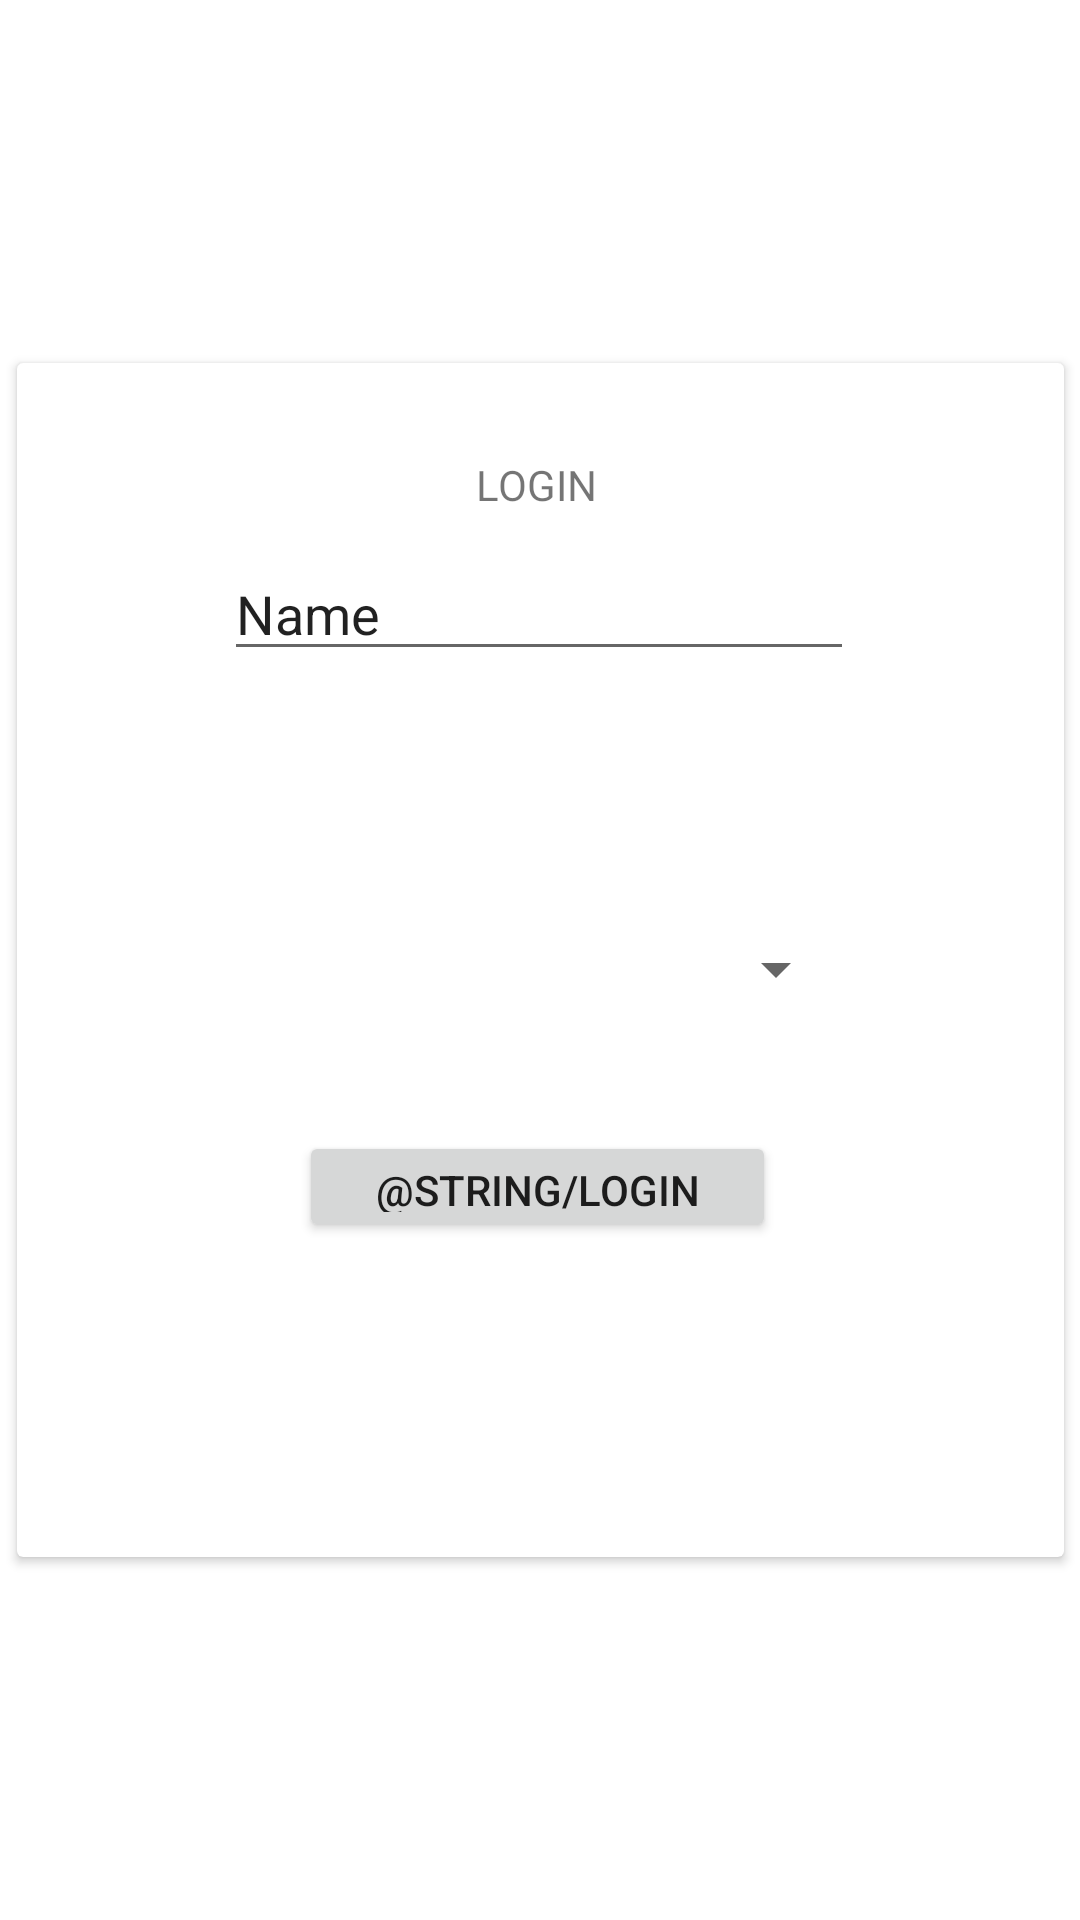

Produce the Android XML layout that renders to this screen, including the resource entries it uses.
<!-- AndroidManifest.xml: application theme Theme.SwimTraining -->
<!-- res/layout/activity_login.xml -->
<?xml version="1.0" encoding="utf-8"?>
<androidx.constraintlayout.widget.ConstraintLayout
    xmlns:android="http://schemas.android.com/apk/res/android"
    xmlns:app="http://schemas.android.com/apk/res-auto"
    xmlns:tools="http://schemas.android.com/tools"
    android:layout_width="match_parent"
    android:layout_height="match_parent"
    tools:context=".activity_login">

    <androidx.cardview.widget.CardView
        android:layout_width="349dp"
        android:layout_height="398dp"
        app:layout_constraintBottom_toBottomOf="parent"
        app:layout_constraintEnd_toEndOf="parent"
        app:layout_constraintStart_toStartOf="parent"
        app:layout_constraintTop_toTopOf="parent">


        <androidx.constraintlayout.widget.ConstraintLayout
            android:id="@+id/fixed_layout"
            android:layout_width="match_parent"
            android:layout_height="wrap_content">


            <TextView
                android:id="@+id/textView2"
                android:layout_width="wrap_content"
                android:layout_height="wrap_content"
                android:layout_marginStart="50dp"
                android:text="LOGIN"
                app:layout_constraintBottom_toTopOf="@+id/name_profile_login"
                app:layout_constraintEnd_toEndOf="@+id/name_profile_login"
                app:layout_constraintHorizontal_bias="0.283"
                app:layout_constraintStart_toStartOf="@+id/name_profile_login"
                app:layout_constraintTop_toTopOf="parent"
                app:layout_constraintVertical_bias="0.731" />

            <EditText
                android:id="@+id/name_profile_login"
                android:layout_width="wrap_content"
                android:layout_height="wrap_content"
                android:layout_marginBottom="16dp"
                android:ems="10"
                android:inputType="textPersonName"
                android:text="Name"
                app:layout_constraintBottom_toTopOf="@+id/spinner_profile_login"
                app:layout_constraintEnd_toEndOf="parent"
                app:layout_constraintHorizontal_bias="0.497"
                app:layout_constraintStart_toStartOf="parent"
                app:layout_constraintTop_toTopOf="parent" />

            <Spinner
                android:id="@+id/spinner_profile_login"
                android:layout_width="207dp"
                android:layout_height="44dp"
                android:layout_marginTop="180dp"
                android:layout_marginBottom="32dp"
                android:spinnerMode="dropdown"
                app:layout_constraintBottom_toTopOf="@+id/login_button"
                app:layout_constraintEnd_toEndOf="@id/name_profile_login"
                app:layout_constraintHorizontal_bias="0.333"
                app:layout_constraintStart_toStartOf="@id/name_profile_login"
                app:layout_constraintTop_toTopOf="parent"
                app:layout_constraintVertical_bias="0.0" />

            <Button
                android:id="@+id/login_button"
                android:layout_width="159dp"
                android:layout_height="37dp"
                android:layout_marginBottom="48dp"
                android:text="@string/login"
                app:layout_constraintBottom_toBottomOf="parent"
                app:layout_constraintEnd_toEndOf="@id/spinner_profile_login"
                app:layout_constraintStart_toStartOf="@id/spinner_profile_login" />


        </androidx.constraintlayout.widget.ConstraintLayout>
    </androidx.cardview.widget.CardView>


</androidx.constraintlayout.widget.ConstraintLayout>
<!-- resources referenced by this layout -->
<resources>
  <style name="Theme.SwimTraining" parent="Theme.MaterialComponents.DayNight.DarkActionBar">
          
          <item name="colorPrimary">@color/purple_500</item>
          <item name="colorPrimaryVariant">@color/purple_700</item>
          <item name="colorOnPrimary">@color/white</item>
          
          <item name="colorSecondary">@color/teal_200</item>
          <item name="colorSecondaryVariant">@color/teal_700</item>
          <item name="colorOnSecondary">@color/black</item>
          
          <item name="android:statusBarColor" tools:targetApi="l">?attr/colorPrimaryVariant</item>
          
      </style>
  <!-- not gathered from this repository: default colours our renderer supplied (Android Studio template values) -->
  <color name="purple_500">#FF6200EE</color>
  <color name="purple_700">#FF3700B3</color>
  <color name="teal_200">#FF03DAC5</color>
  <color name="teal_700">#FF018786</color>
  <color name="black">#FF000000</color>
  <color name="white">#FFFFFFFF</color>
</resources>
